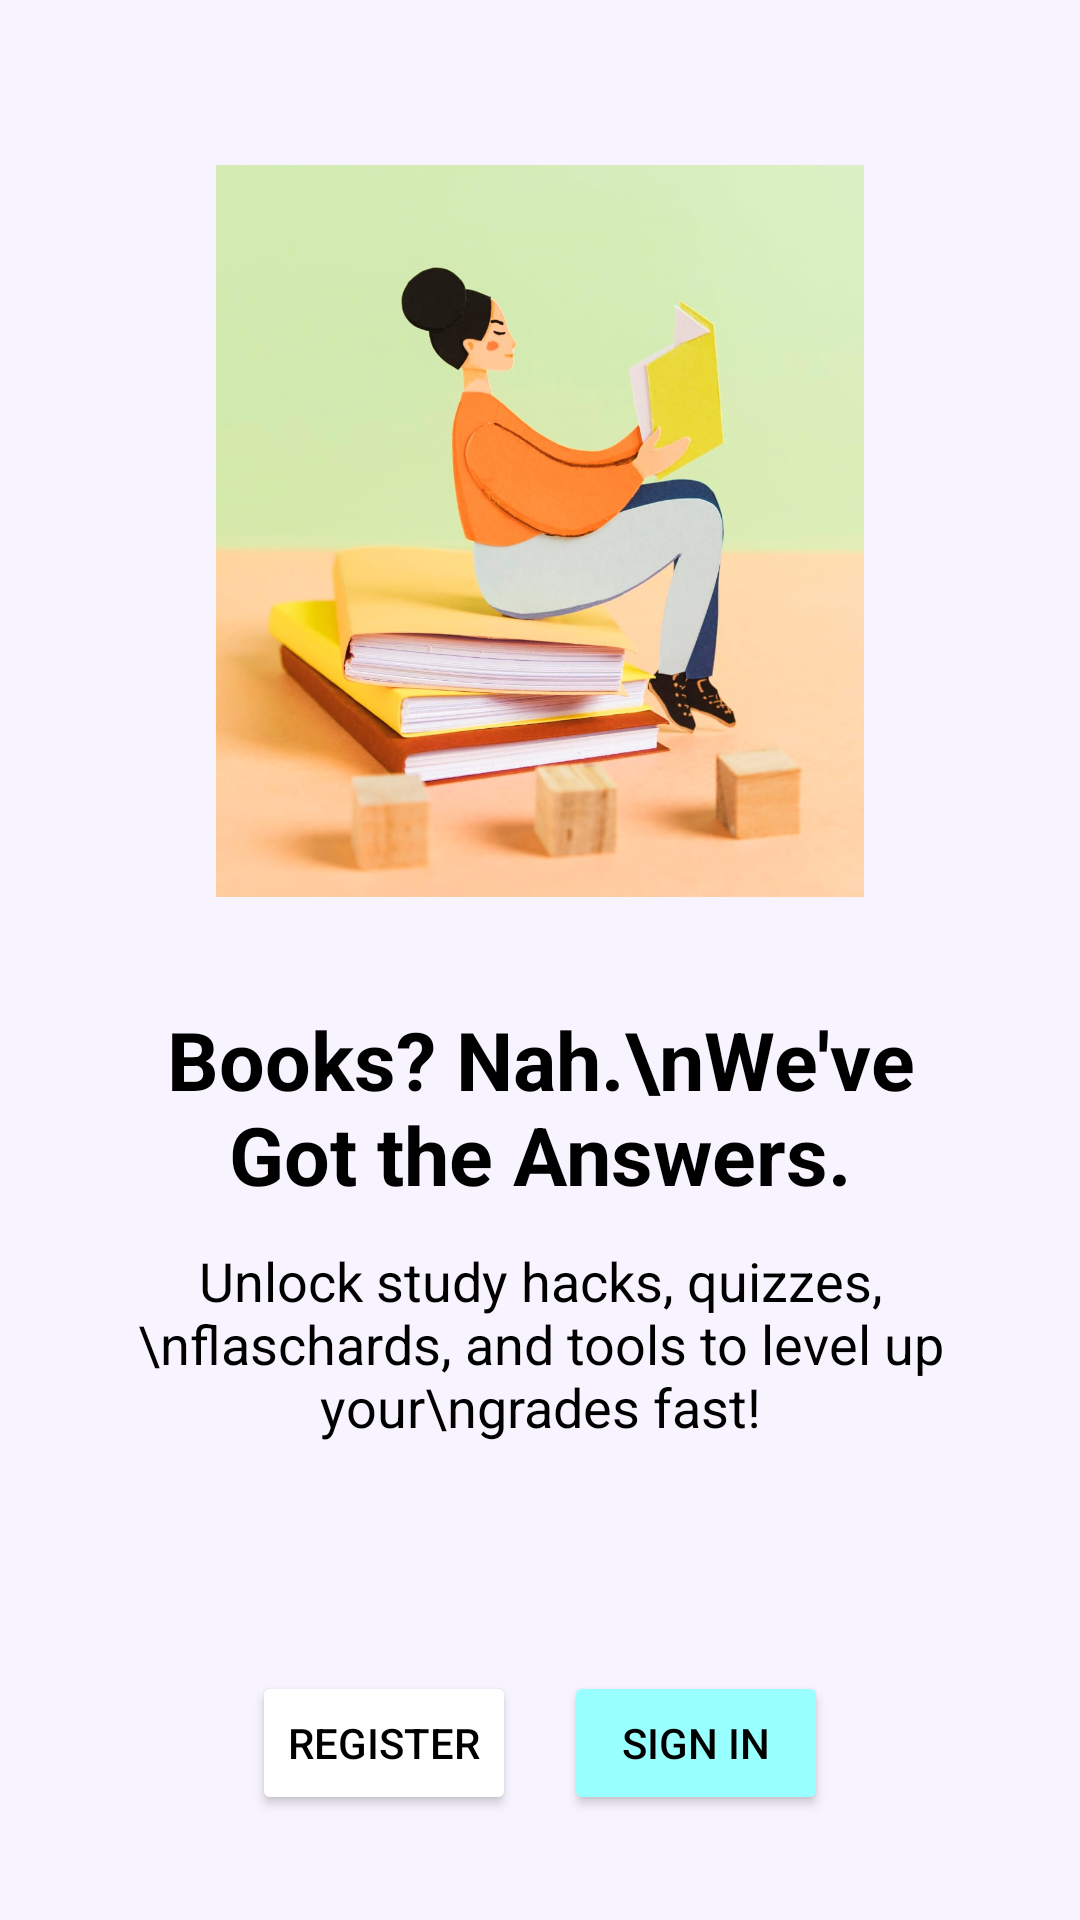

Reconstruct the res/layout file that produces this screen, plus the resources it refers to.
<!-- AndroidManifest.xml: application theme Theme.StudentStudyApp -->
<!-- res/layout/fragment_intro_page.xml -->
<?xml version="1.0" encoding="utf-8"?>
<FrameLayout xmlns:android="http://schemas.android.com/apk/res/android"
    xmlns:tools="http://schemas.android.com/tools"
    android:layout_width="match_parent"
    android:layout_height="match_parent"
    tools:context=".intro_page">

    <androidx.constraintlayout.widget.ConstraintLayout xmlns:android="http://schemas.android.com/apk/res/android"
        xmlns:app="http://schemas.android.com/apk/res-auto"
        android:layout_width="match_parent"
        android:layout_height="match_parent"
        android:background="#F8F4FF">



        <ImageView
            android:id="@+id/learningIllustration"
            android:layout_width="0dp"
            android:layout_height="0dp"
            android:layout_marginTop="55dp"
            android:contentDescription="Kayitech Logo"
            android:scaleType="centerCrop"
            android:src="@drawable/learningillustration"
            app:layout_constraintDimensionRatio="h,307:347"
            app:layout_constraintEnd_toEndOf="parent"
            app:layout_constraintStart_toStartOf="parent"
            app:layout_constraintTop_toTopOf="parent"
            app:layout_constraintWidth_percent="0.6" />

        <TextView
            android:id="@+id/titleText"
            android:layout_width="0dp"
            android:layout_height="wrap_content"
            android:layout_marginTop="36dp"
            android:text="Books? Nah.\nWe've Got the Answers."
            android:textAlignment="center"
            android:textColor="@android:color/black"
            android:textSize="27sp"
            android:textStyle="bold"
            app:layout_constraintEnd_toEndOf="parent"
            app:layout_constraintStart_toStartOf="parent"
            app:layout_constraintTop_toBottomOf="@+id/learningIllustration"
            app:layout_constraintWidth_percent="0.8" />

        <TextView
            android:id="@+id/descriptionText"
            android:layout_width="0dp"
            android:layout_height="wrap_content"
            android:layout_marginTop="12dp"
            android:text="Unlock study hacks, quizzes,\nflaschards, and tools to level up your\ngrades fast!"
            android:textAlignment="center"
            android:textColor="@android:color/black"
            android:textSize="18sp"
            app:layout_constraintEnd_toEndOf="parent"
            app:layout_constraintStart_toStartOf="parent"
            app:layout_constraintTop_toBottomOf="@+id/titleText"
            app:layout_constraintWidth_percent="0.8" />

        <LinearLayout
            android:id="@+id/buttonsLayout"
            android:layout_width="0dp"
            android:layout_height="wrap_content"
            android:layout_marginBottom="35dp"
            android:gravity="center"
            android:orientation="horizontal"
            app:layout_constraintBottom_toBottomOf="parent"
            app:layout_constraintEnd_toEndOf="parent"
            app:layout_constraintStart_toStartOf="parent"
            app:layout_constraintWidth_percent="0.8">

            <Button
                android:id="@+id/register_button"
                android:layout_width="wrap_content"
                android:layout_height="wrap_content"
                android:layout_marginEnd="16dp"
                android:backgroundTint="@android:color/white"
                android:text="Register"
                android:textColor="@android:color/black" />

            <Button
                android:id="@+id/signInButton"
                android:layout_width="wrap_content"
                android:layout_height="wrap_content"
                android:backgroundTint="#99FFFF"
                android:text="Sign in"
                android:textColor="@android:color/black" />

        </LinearLayout>

    </androidx.constraintlayout.widget.ConstraintLayout>


</FrameLayout>
<!-- resources referenced by this layout -->
<resources>
  <!-- drawable learningillustration: png bitmap (drawable, 68266 bytes) -->
  <style name="Theme.StudentStudyApp" parent="Theme.AppCompat.Light.DarkActionBar">
          
          <item name="colorPrimary">@color/purple_500</item>
          <item name="colorPrimaryDark">@color/purple_700</item>
          <item name="colorAccent">@color/teal_200</item>
      </style>
  <color name="purple_500">#FF6200EE</color>
  <color name="purple_700">#FF3700B3</color>
  <color name="teal_200">#FF03DAC5</color>
</resources>
